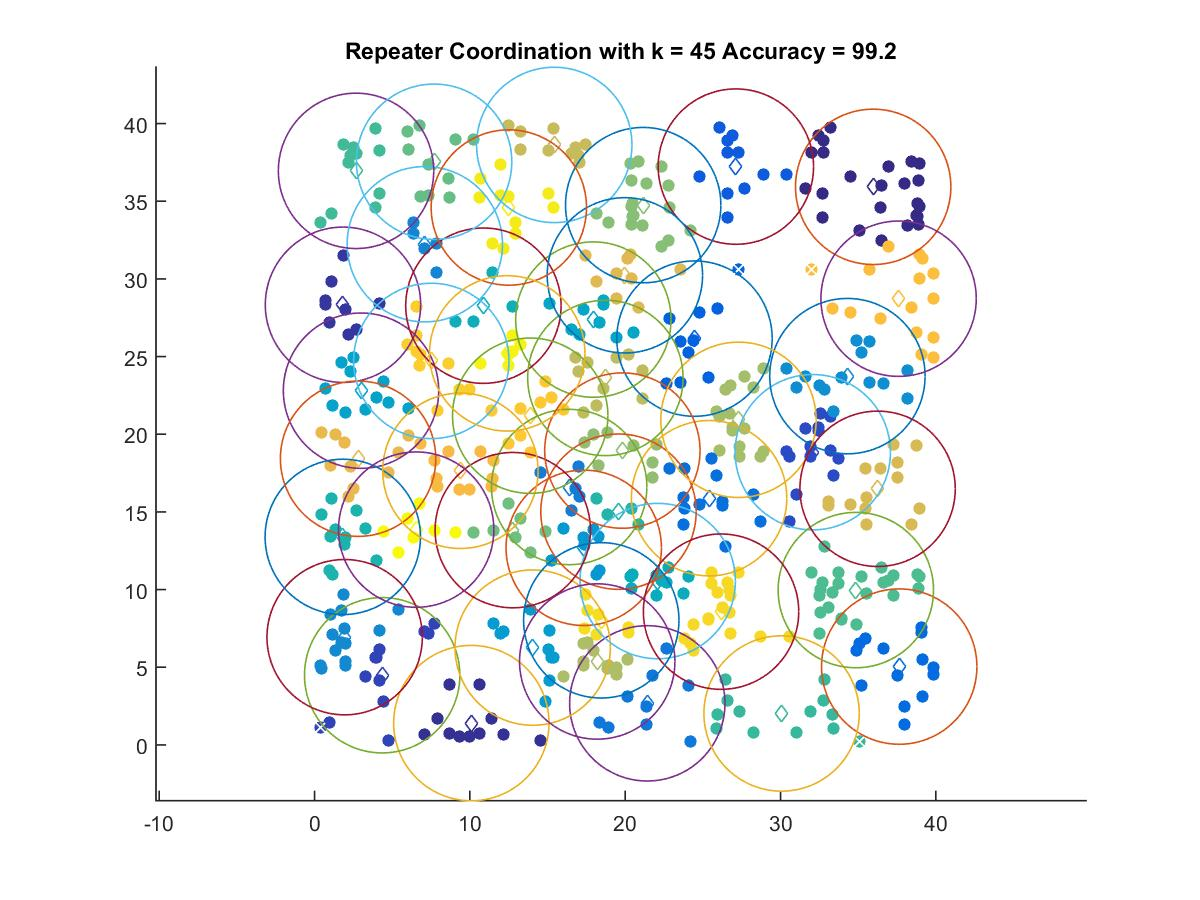

The file beside this chart, header and first rows:
35.965, 35.925
10.1, 1.404
1.832, 28.33
4.356, 4.484
32.08, 18.84
27.12, 37.23
24.46, 26.15
37.64, 5.041
25.4, 15.88
21.42, 2.675
16.39, 16.6
7.101, 32.23
1.94, 6.935
34.31, 23.74
17.33, 12.69
14.05, 6.263
2.994, 22.8
17.95, 27.38
22.09, 10.55
10.87, 28.27
1.82, 13.39
19.57, 15.02
30.07, 2.021
2.674, 36.95
34.85, 9.967
7.699, 37.54
12.76, 13.82
21.16, 34.75
19.82, 18.95
27.29, 20.93
18.2, 5.369
18.72, 23.62
15.43, 38.62
36.25, 16.49
19.98, 30.23
2.804, 18.42
9.392, 17.65
37.6, 28.72
13.89, 21.19
7.519, 24.72
26.17, 8.577
18.46, 8.018
12.51, 34.59
12.41, 25.2
6.545, 13.86
